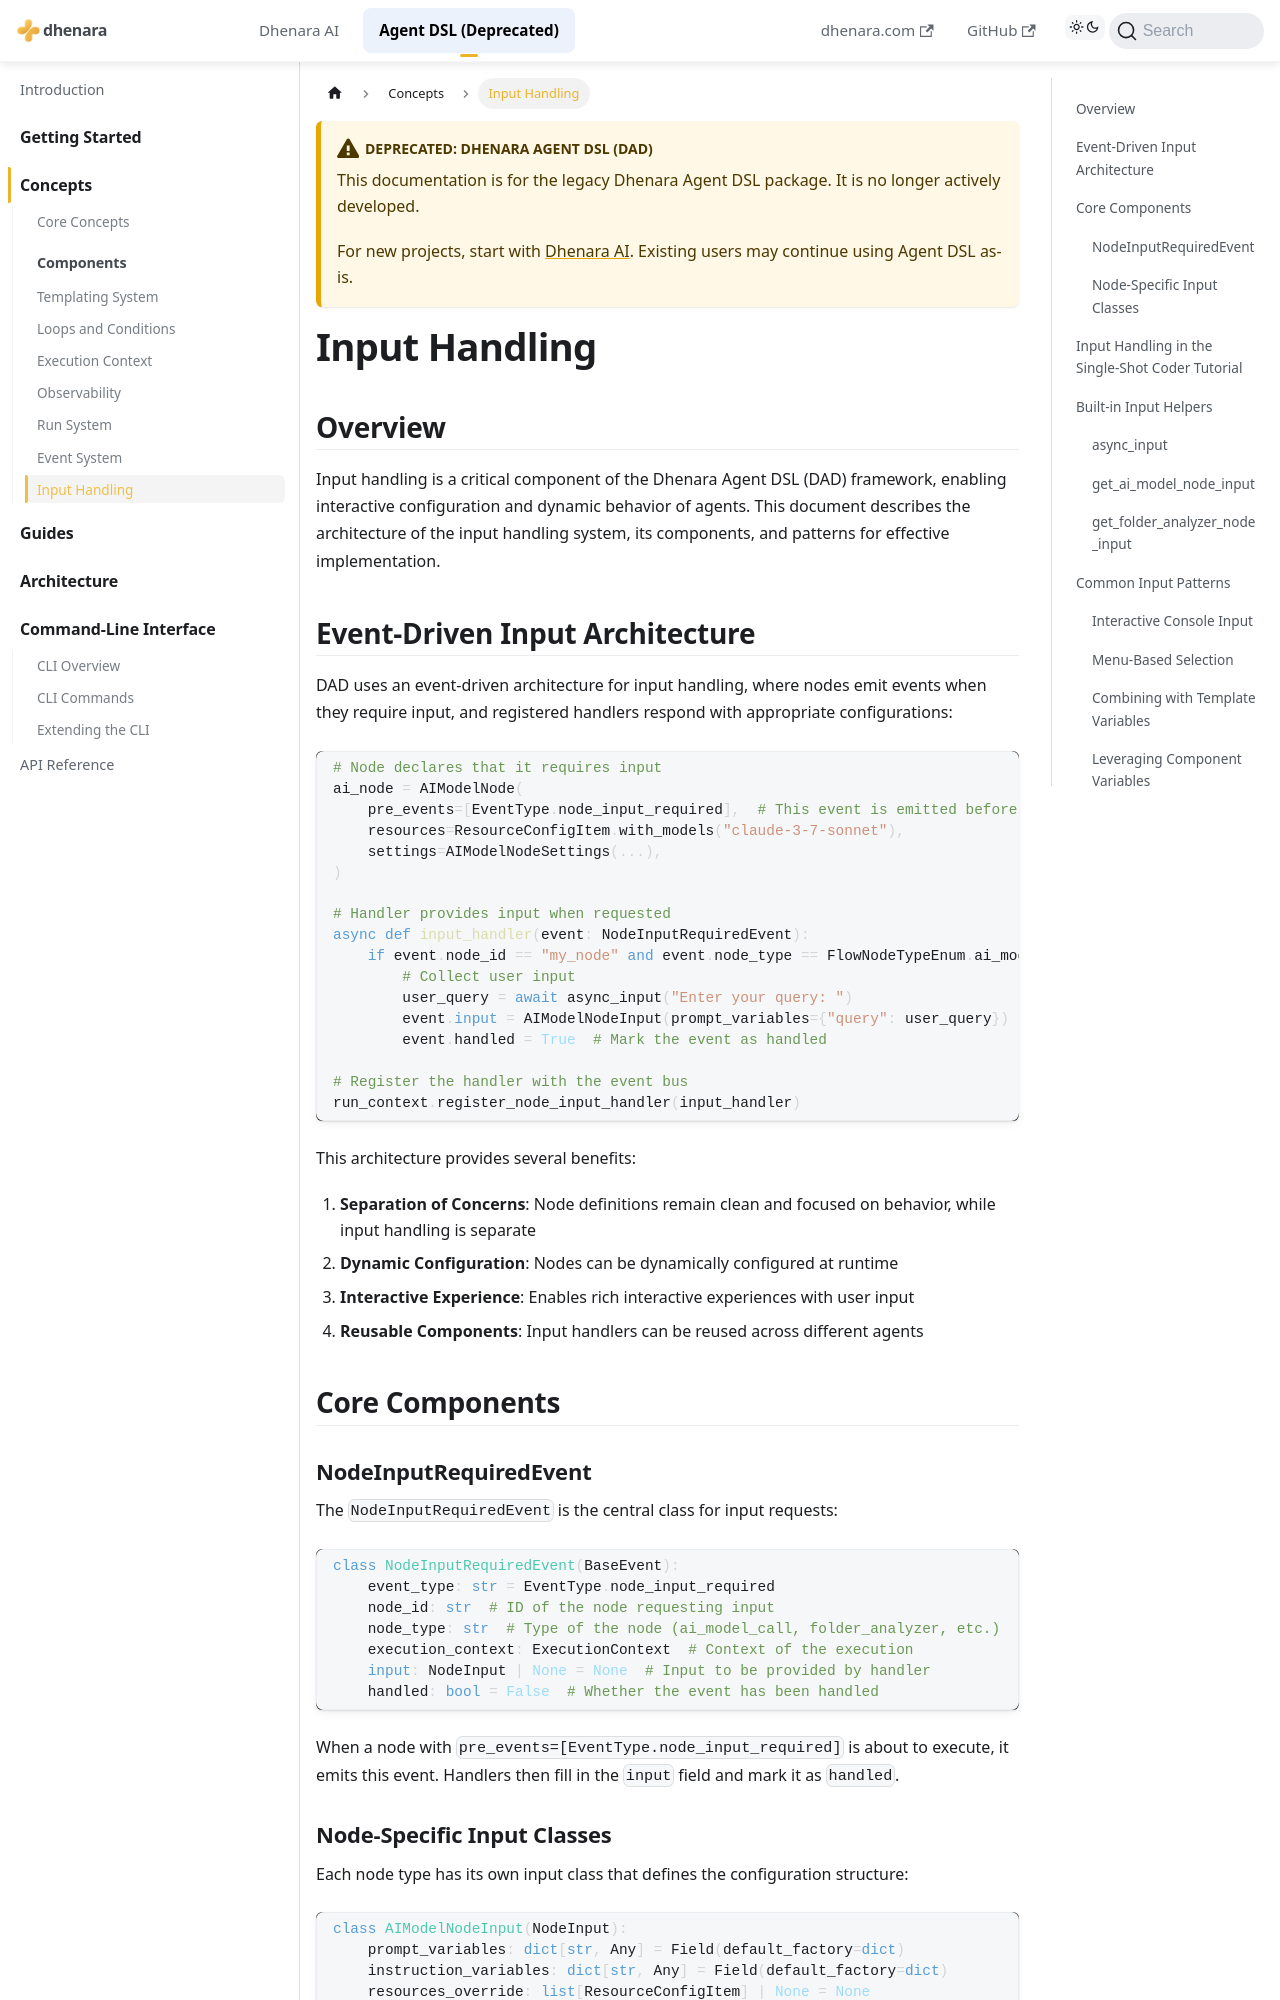

repository: dhenara/dhenara-docs · page: dhenara-agent/concepts/input-handling.html · generator: docusaurus

---
title: Input Handling
---

# Input Handling

## Overview

Input handling is a critical component of the Dhenara Agent DSL (DAD) framework, enabling interactive configuration and
dynamic behavior of agents. This document describes the architecture of the input handling system, its components, and
patterns for effective implementation.

## Event-Driven Input Architecture

DAD uses an event-driven architecture for input handling, where nodes emit events when they require input, and
registered handlers respond with appropriate configurations:

```python
# Node declares that it requires input
ai_node = AIModelNode(
    pre_events=[EventType.node_input_required],  # This event is emitted before execution
    resources=ResourceConfigItem.with_models("claude-3-7-sonnet"),
    settings=AIModelNodeSettings(...),
)

# Handler provides input when requested
async def input_handler(event: NodeInputRequiredEvent):
    if event.node_id == "my_node" and event.node_type == FlowNodeTypeEnum.ai_model_call:
        # Collect user input
        user_query = await async_input("Enter your query: ")
        event.input = AIModelNodeInput(prompt_variables={"query": user_query})
        event.handled = True  # Mark the event as handled

# Register the handler with the event bus
run_context.register_node_input_handler(input_handler)
```

This architecture provides several benefits:

1. **Separation of Concerns**: Node definitions remain clean and focused on behavior, while input handling is separate
2. **Dynamic Configuration**: Nodes can be dynamically configured at runtime
3. **Interactive Experience**: Enables rich interactive experiences with user input
4. **Reusable Components**: Input handlers can be reused across different agents

## Core Components

### NodeInputRequiredEvent

The `NodeInputRequiredEvent` is the central class for input requests:

```python
class NodeInputRequiredEvent(BaseEvent):
    event_type: str = EventType.node_input_required
    node_id: str  # ID of the node requesting input
    node_type: str  # Type of the node (ai_model_call, folder_analyzer, etc.)
    execution_context: ExecutionContext  # Context of the execution
    input: NodeInput | None = None  # Input to be provided by handler
    handled: bool = False  # Whether the event has been handled
```

When a node with `pre_events=[EventType.node_input_required]` is about to execute, it emits this event. Handlers then
fill in the `input` field and mark it as `handled`.
